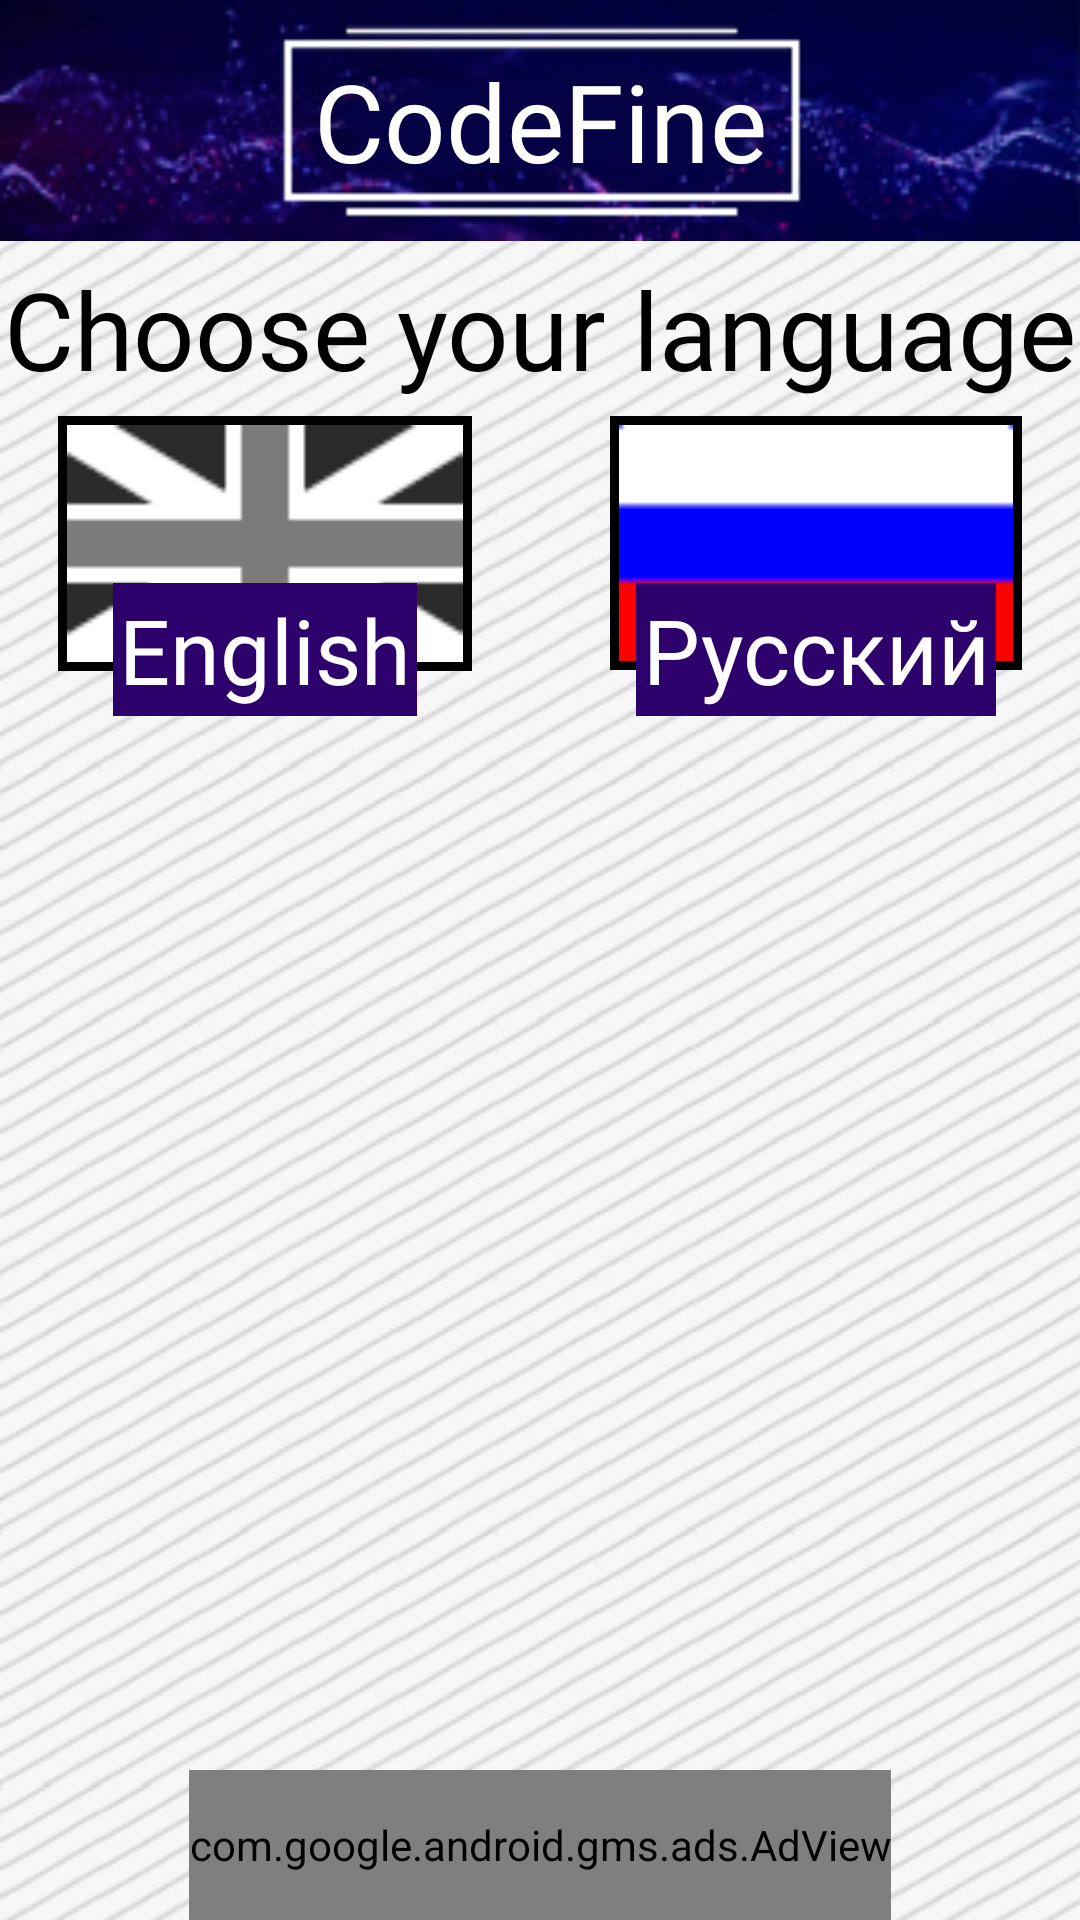

Here is an Android app screen rendered from its layout file. Give the layout XML and the strings, colors and styles it references.
<!-- AndroidManifest.xml: application theme noAnimTheme -->
<!-- res/layout/activity_settings.xml -->
<?xml version="1.0" encoding="utf-8"?>
<android.support.constraint.ConstraintLayout xmlns:android="http://schemas.android.com/apk/res/android"
    xmlns:app="http://schemas.android.com/apk/res-auto"
    xmlns:tools="http://schemas.android.com/tools"
    android:layout_width="match_parent"
    android:layout_height="match_parent"
    tools:context=".SettingsActivity">

    <FrameLayout
        android:layout_width="match_parent"
        android:layout_height="match_parent">

        <LinearLayout
            android:id="@+id/linearLayout"
            android:layout_width="match_parent"
            android:layout_height="match_parent"
            android:background="@drawable/background"
            android:orientation="vertical"
            android:paddingLeft="-1dp"
            android:paddingRight="-1dp">

            <FrameLayout
                android:id="@+id/Header"
                android:layout_width="match_parent"
                android:layout_height="wrap_content">

                <ImageView
                    android:id="@+id/imageView4"
                    android:layout_width="match_parent"
                    android:layout_height="wrap_content"
                    android:adjustViewBounds="true"
                    android:cropToPadding="false"
                    app:layout_constraintTop_toTopOf="parent"
                    app:srcCompat="@drawable/header"
                    tools:layout_editor_absoluteX="0dp" />

                <TextView
                    android:layout_width="match_parent"
                    android:layout_height="match_parent"
                    android:fontFamily="@font/vsl"
                    android:gravity="center"
                    android:text="@string/app_name"
                    android:textColor="@android:color/background_light"
                    android:textSize="36sp" />

                <LinearLayout
                    android:layout_width="match_parent"
                    android:layout_height="match_parent"
                    android:orientation="horizontal"
                    android:paddingLeft="20dp"
                    android:paddingTop="20dp"
                    android:paddingRight="20dp">

                    <Space
                        android:layout_width="match_parent"
                        android:layout_height="wrap_content"
                        android:layout_weight="1" />

                </LinearLayout>

            </FrameLayout>

            <TextView
                android:id="@+id/textView"
                android:layout_width="match_parent"
                android:layout_height="wrap_content"
                android:fontFamily="@font/vsl"
                android:gravity="center_horizontal"
                android:paddingTop="5dp"
                android:paddingBottom="5dp"
                android:text="@string/choose_lang"
                android:textColor="@android:color/black"
                android:textSize="36sp" />

            <LinearLayout
                android:layout_width="match_parent"
                android:layout_height="100dp"
                android:layout_marginLeft="20sp"
                android:layout_marginRight="20dp"
                android:background="@color/nil"
                android:orientation="horizontal">

                <FrameLayout
                    android:layout_width="match_parent"
                    android:layout_height="match_parent"
                    android:layout_weight="2">

                    <ImageView
                        android:id="@+id/english"
                        android:layout_width="match_parent"
                        android:layout_height="wrap_content"
                        android:layout_weight="2"
                        android:adjustViewBounds="true"
                        android:background="@android:color/black"
                        android:cropToPadding="true"
                        android:onClick="onClick"
                        android:paddingLeft="3dp"
                        android:paddingTop="3dp"
                        android:paddingRight="3dp"
                        android:paddingBottom="3dp"
                        app:srcCompat="@drawable/en_flag_inactive" />

                    <TextView
                        android:layout_width="wrap_content"
                        android:layout_height="wrap_content"
                        android:layout_gravity="bottom|center_horizontal"
                        android:background="@color/lang"
                        android:fontFamily="@font/vsl"
                        android:gravity="bottom|center_horizontal"
                        android:paddingLeft="2dp"
                        android:paddingTop="2dp"
                        android:paddingRight="2dp"
                        android:paddingBottom="2dp"
                        android:text="English"
                        android:textColor="@color/white"
                        android:textSize="30sp" />
                </FrameLayout>

                <Space
                    android:layout_width="match_parent"
                    android:layout_height="wrap_content"
                    android:layout_weight="3" />

                <FrameLayout
                    android:layout_width="match_parent"
                    android:layout_height="match_parent"
                    android:layout_weight="2">

                    <ImageView
                        android:id="@+id/russian"
                        android:layout_width="match_parent"
                        android:layout_height="wrap_content"
                        android:layout_weight="2"
                        android:adjustViewBounds="true"
                        android:background="@android:color/background_dark"
                        android:cropToPadding="true"
                        android:onClick="onClick"
                        android:paddingLeft="3dp"
                        android:paddingTop="3dp"
                        android:paddingRight="3dp"
                        android:paddingBottom="3dp"
                        app:srcCompat="@drawable/ru_flag" />

                    <TextView
                        android:id="@+id/textView8"
                        android:layout_width="wrap_content"
                        android:layout_height="wrap_content"
                        android:layout_gravity="bottom|center_horizontal"
                        android:background="@color/lang"
                        android:fontFamily="@font/vsl"
                        android:gravity="bottom|center_horizontal"
                        android:paddingLeft="2dp"
                        android:paddingTop="2dp"
                        android:paddingRight="2dp"
                        android:paddingBottom="2dp"
                        android:text="Русский"
                        android:textColor="@color/white"
                        android:textSize="30sp" />
                </FrameLayout>

            </LinearLayout>

        </LinearLayout>

        <com.google.android.gms.ads.AdView
            android:id="@+id/adView"
            android:layout_width="wrap_content"
            android:layout_height="50dp"
            android:layout_gravity="bottom|center"
            android:background="@color/colorAccent"
            app:adSize="SMART_BANNER"
            app:adUnitId="@string/banner_ad_id" />
    </FrameLayout>

</android.support.constraint.ConstraintLayout>
<!-- resources referenced by this layout -->
<resources>
  <color name="colorAccent">#0F7707</color>
  <color name="lang">#2C016C</color>
  <color name="nil">#00FF4081</color>
  <color name="white">#ffffff</color>
  <!-- drawable background (drawable) -->
  <bitmap
      xmlns:android="http://schemas.android.com/apk/res/android"
      android:src="@drawable/fon"
      android:tileMode="repeat"
      />
  <!-- drawable en_flag_inactive: png bitmap (drawable, 10470 bytes) -->
  <!-- drawable header: png bitmap (drawable, 30607 bytes) -->
  <!-- drawable ru_flag: png bitmap (drawable, 5839 bytes) -->
  <string name="app_name">CodeFine</string>
  <string name="banner_ad_id" translatable="false">ca-app-pub-7252244556177655/5561037692</string>
  <string name="choose_lang">Choose your language</string>
  <style name="noAnimTheme" parent="AppTheme">
          <item name="android:windowAnimationStyle">@null</item>
      </style>
  <!-- drawable fon: jpg bitmap (drawable, 7167 bytes) -->
  <style name="AppTheme" parent="Theme.AppCompat.DayNight.NoActionBar">
          
          <item name="colorPrimary">@color/colorPrimary</item>
          <item name="colorPrimaryDark">@color/colorPrimaryDark</item>
          <item name="colorAccent">@color/colorAccent</item>
          <item name="windowActionBar">false</item>
          <item name="windowNoTitle">true</item>
      </style>
  <color name="colorPrimary">#3F51B5</color>
  <color name="colorPrimaryDark">#303F9F</color>
</resources>
